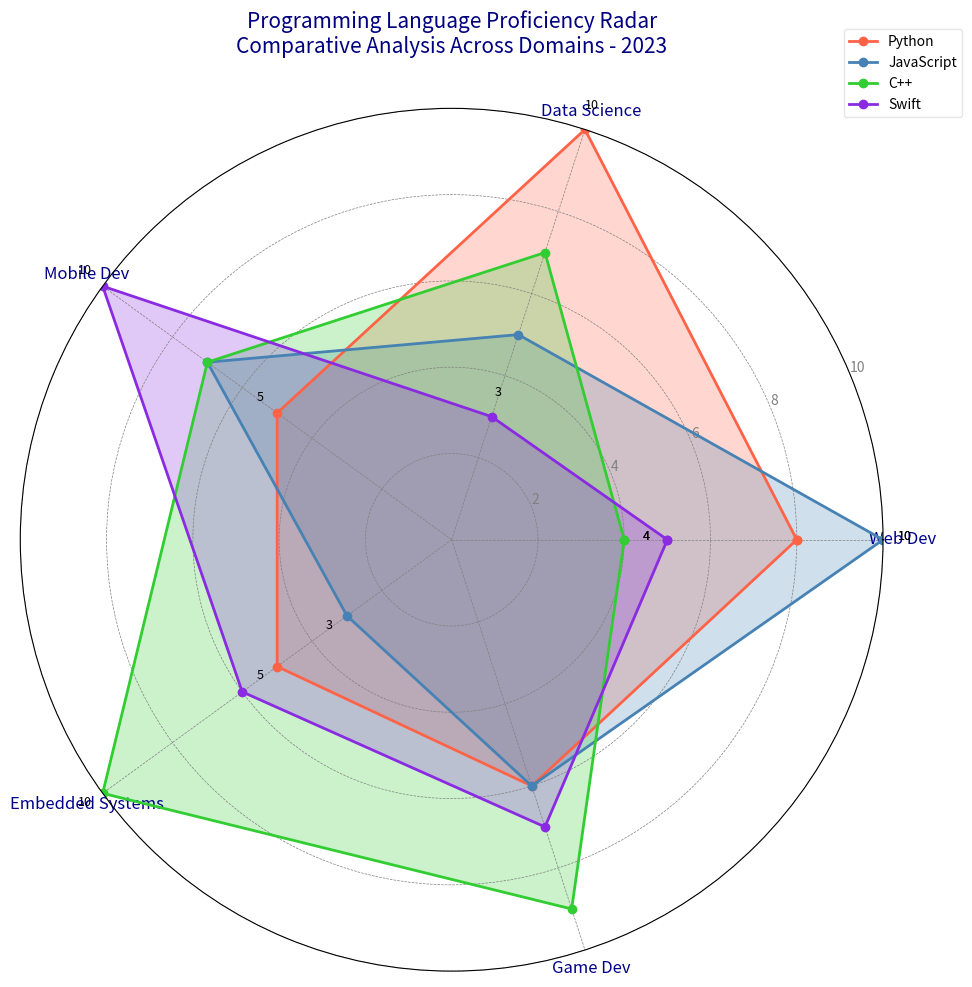

Source code (Python):
import matplotlib.pyplot as plt
import numpy as np
from math import pi

categories = ['Web Dev', 'Data Science', 'Mobile Dev', 'Embedded Systems', 'Game Dev']
N = len(categories)

values = {
    'Python': [8, 10, 5, 5, 6],
    'JavaScript': [10, 5, 7, 3, 6],
    'C++': [4, 7, 7, 10, 9],
    'Swift': [5, 3, 10, 6, 7]
}

angles = np.linspace(0, 2 * pi, N, endpoint=False).tolist()
angles += angles[:1]

fig, ax = plt.subplots(figsize=(10, 10), subplot_kw=dict(polar=True))
plt.subplots_adjust(left=0.1, right=0.9, top=0.85, bottom=0.1)

colors = ['#FF6347', '#4682B4', '#32CD32', '#8A2BE2']

for (language, proficiency), color in zip(values.items(), colors):
    data = proficiency + proficiency[:1]
    ax.plot(angles, data, linewidth=2, linestyle='-', label=language, color=color, marker='o')
    ax.fill(angles, data, alpha=0.25, color=color)

ax.set_xticks(angles[:-1])
ax.set_xticklabels(categories, fontsize=12, color='darkblue')

ax.yaxis.grid(True, linestyle='--', linewidth=0.5, color='grey')
ax.xaxis.grid(True, linestyle='--', linewidth=0.5, color='grey')

ax.set_ylim(0, 10)
ax.set_yticks([2, 4, 6, 8, 10])
ax.set_yticklabels(['2', '4', '6', '8', '10'], color='grey', fontsize=10)

plt.title('Programming Language Proficiency Radar\nComparative Analysis Across Domains - 2023', size=15, color='navy', pad=40)
ax.legend(loc='upper right', bbox_to_anchor=(1.1, 1.1), fontsize=10, frameon=True, framealpha=0.5)

for language, proficiency in values.items():
    for i, (angle, score) in enumerate(zip(angles, proficiency + proficiency[:1])):
        if score == max(proficiency) or score == min(proficiency):
            ax.text(angle, score + 0.5, f"{score}", color='black', fontsize=9, ha='center')

plt.tight_layout()
plt.show()
